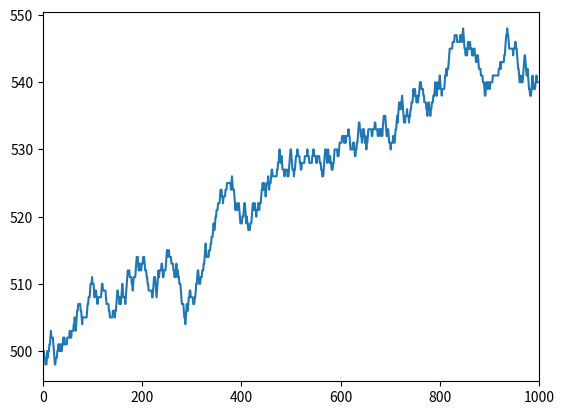

Reproduce this figure in Python.
# Evolutionary Dynamics: The Moran Model

import numpy as np
import matplotlib.pyplot as plt

# Neutral evolution
def neutral_evolution(N, i, tmax):

  #Tracking
  popA = [i] #popA.append(i)
  time = [0] #time.append(t)

  t = 0     #initial time
  
  #Simulation:
  while t < tmax:

    #calculating the probabilities 
    Pi_plus = (i/N)* ((N - i)/N)      #A reproduces and B dies
    Pi_minus = (i/N)* ((N - i)/N)     #B reproduces and A dies  
    Pi_stay = 1 - Pi_plus - Pi_minus  #A reproduces and dies or B reproduces and dies

    #'coin':
    x = np.random.uniform()
    
    if (x < Pi_minus):
      i -= 1 #decrease in A pop
    
    elif (x < (Pi_minus + Pi_plus)):
      i += 1 #increase in A pop
    
    else:
      i = i #stay 
    
    popA.append(i)
    t += 1
    time.append(t)
  
  return time, popA

#Parameters
N = 1000   #pop size
i = 500    #initial size of pop A
tmax = 1000 #number of interactions

#Simulation:
values = neutral_evolution(N, i, tmax)
time = values[0]
popA = values[1]

plt.plot(time, popA)
plt.xlim(0, tmax)
